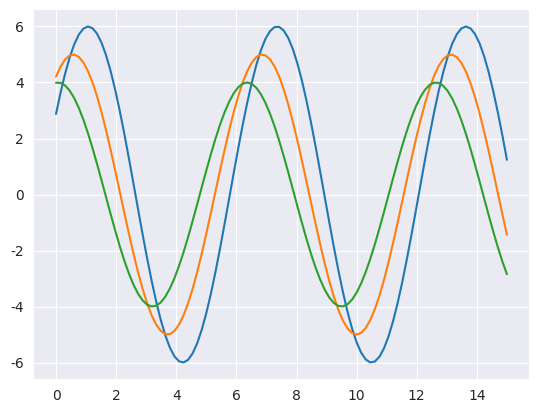

Write Python code to recreate this figure.
import pandas as pd
import numpy as np
from matplotlib import pyplot as plt
import seaborn as sb

#print("Removing Axes Spins from figures")
#def rem_spins(flip=1):
#    x=np.linspace(0,15,100)
#    for i in range(1,4):
#        plt.plot(x,np.sin(x + i*.5)*(7-i) * flip)

#sb.set()
#rem_spins()
#sb.despine()
#plt.show()

#print('overriding element')

#print(sb.axes_style)

print("Adding axes to figures")
def rem_spins(flip=1):
    x=np.linspace(0,15,100)
    for i in range(1,4):
        plt.plot(x,np.sin(x + i*.5)*(7-i) * flip)

sb.set_style('darkgrid',{'axes.axisbelow':True})
rem_spins()
sb.despine()
plt.show()
